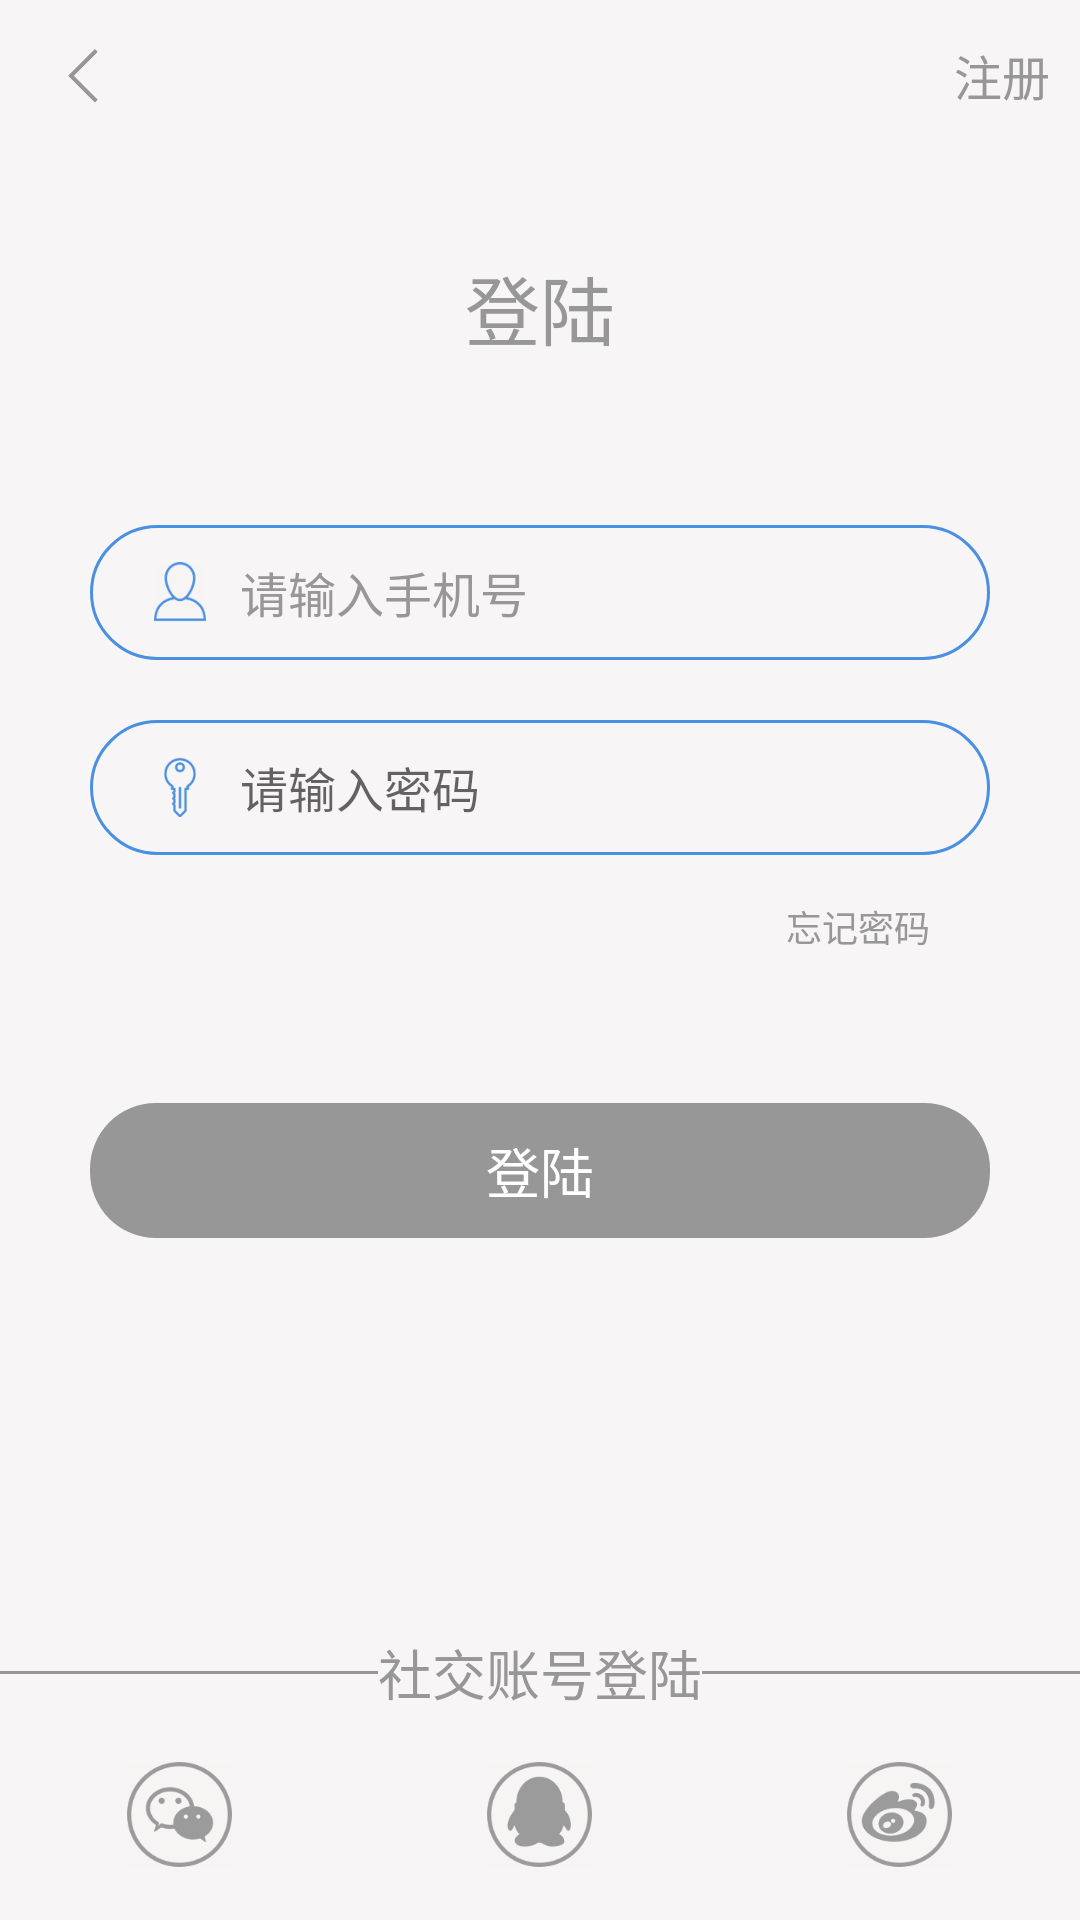

This screen was rendered from an Android layout file. Write that file and the resources it references.
<!-- AndroidManifest.xml: activity theme AppTheme2 -->
<!-- res/layout/activity_login.xml -->
<?xml version="1.0" encoding="utf-8"?>
<layout xmlns:android="http://schemas.android.com/apk/res/android"
    >


    <data>
        <variable
            name="viewmodel"
            type="com.liangke.mvvm.viewmodel.LoginViewModel"
            ></variable>
    </data>

    <LinearLayout
        android:layout_width="match_parent"
        android:layout_height="match_parent"
        android:orientation="vertical"
        android:background="@color/gray_03"
        >

        <RelativeLayout
            android:layout_width="match_parent"
            android:layout_height="50dp">
            <LinearLayout
                android:layout_width="40dp"
                android:layout_height="40dp"
                android:gravity="center"
                android:onClick="onBackFinish"
                android:layout_centerVertical="true"
                android:layout_marginLeft="10dp"
                >
                <ImageView
                    android:layout_width="25dp"
                    android:layout_height="25dp"
                    android:src="@mipmap/icon_back"
                    />

            </LinearLayout>

            <TextView
                android:id="@+id/tv_register"
                android:layout_width="wrap_content"
                android:layout_height="wrap_content"
                android:text="注册"
                android:textSize="16sp"
                android:textColor="@color/black_01"
                android:layout_alignParentRight="true"
                android:layout_centerVertical="true"
                android:layout_marginRight="10dp"
                />

        </RelativeLayout>


        <LinearLayout
            android:layout_width="match_parent"
            android:layout_height="match_parent"
            android:orientation="vertical"
            >

            <LinearLayout
                android:layout_width="match_parent"
                android:layout_height="45dp"
                android:orientation="vertical"
                android:gravity="center"
                android:layout_marginTop="30dp"
                >
                <TextView
                    android:layout_width="wrap_content"
                    android:layout_height="wrap_content"
                    android:text="登陆"
                    android:textColor="@color/black_01"
                    android:textSize="25sp"
                    />
            </LinearLayout>

            <LinearLayout
                android:layout_width="match_parent"
                android:layout_height="wrap_content"
                android:orientation="vertical"
                android:paddingLeft="30dp"
                android:paddingRight="30dp"
                android:layout_marginTop="50dp"
                >
                <LinearLayout
                    android:layout_width="match_parent"
                    android:layout_height="45dp"
                    android:orientation="horizontal"
                    android:background="@drawable/bg_shape_cornor_stoke_blue"
                    android:gravity="center_vertical"
                    android:paddingLeft="20dp"
                    android:paddingRight="10dp"
                    >
                    <ImageView
                        android:layout_width="20dp"
                        android:layout_height="20dp"
                        android:src="@mipmap/user"
                        />
                    <EditText
                        android:id="@+id/et_phone"
                        android:layout_width="match_parent"
                        android:layout_height="match_parent"
                        android:background="@color/gray_03"
                        android:textCursorDrawable="@drawable/cursordrawable"
                        android:paddingLeft="10dp"
                        android:hint="请输入手机号"
                        android:textSize="16sp"
                        android:textColor="@color/black_01"
                        android:textColorHint="@color/black_01"
                        android:layout_marginTop="2dp"
                        android:layout_marginBottom="2dp"
                        android:layout_marginRight="15dp"
                        />
                </LinearLayout>

                <LinearLayout
                    android:layout_width="match_parent"
                    android:layout_height="45dp"
                    android:orientation="horizontal"
                    android:background="@drawable/bg_shape_cornor_stoke_blue"
                    android:gravity="center_vertical"
                    android:paddingLeft="20dp"
                    android:paddingRight="10dp"
                    android:layout_marginTop="20dp"
                    >
                    <ImageView
                        android:layout_width="20dp"
                        android:layout_height="20dp"
                        android:src="@mipmap/group"
                        />
                    <EditText
                        android:id="@+id/et_password"
                        android:layout_width="match_parent"
                        android:layout_height="match_parent"
                        android:background="@color/gray_03"
                        android:textCursorDrawable="@drawable/cursordrawable"
                        android:paddingLeft="10dp"
                        android:hint="请输入密码"
                        android:textColorLink="@color/black_01"
                        android:textSize="16sp"
                        android:textColor="@color/black_01"
                        android:layout_marginTop="2dp"
                        android:layout_marginBottom="2dp"
                        android:layout_marginRight="15dp"
                        android:inputType="textPassword"
                        />
                </LinearLayout>

            </LinearLayout>
            <RelativeLayout
                android:layout_width="match_parent"
                android:layout_height="wrap_content"
                android:layout_marginTop="15dp"
                android:paddingRight="35dp"
                >
                <LinearLayout
                    android:id="@+id/ll_forget"
                    android:layout_width="wrap_content"
                    android:layout_height="wrap_content"
                    android:orientation="horizontal"
                    android:layout_alignParentRight="true"
                    android:gravity="center_vertical"
                    >
                    <TextView
                        android:layout_width="wrap_content"
                        android:layout_height="wrap_content"
                        android:text="忘记密码"
                        android:textColor="@color/black_01"
                        android:textSize="12sp"
                        />
                    <ImageView
                        android:layout_width="15dp"
                        android:layout_height="15dp"
                        android:src="@mipmap/icon_question"
                        />
                </LinearLayout>
            </RelativeLayout>

            <LinearLayout
                android:layout_width="match_parent"
                android:layout_height="45dp"
                android:layout_marginTop="50dp"
                >

                <Button
                    android:id="@+id/b_login"
                    android:layout_width="match_parent"
                    android:layout_height="match_parent"
                    android:text="登陆"
                    android:textColor="@color/white"
                    android:textSize="18sp"
                    android:background="@drawable/bg_shape_cornor_solid_gray"
                    android:layout_marginLeft="30dp"
                    android:layout_marginRight="30dp"
                    android:enabled="false"
                    />
            </LinearLayout>


            <RelativeLayout
                android:layout_width="match_parent"
                android:layout_height="match_parent">

                <LinearLayout
                    android:layout_width="match_parent"
                    android:layout_height="wrap_content"
                    android:orientation="vertical"
                    android:layout_alignParentBottom="true"
                    >

<LinearLayout
    android:layout_width="match_parent"
    android:layout_height="wrap_content"
    android:orientation="horizontal"
    android:gravity="center_vertical"
    >

    <View
        android:layout_width="0dp"
        android:layout_height="1dp"
        android:layout_weight="1"
        android:background="@color/black_01"
        ></View>

                    <TextView
                        android:layout_width="wrap_content"
                        android:layout_height="45dp"
                        android:text="社交账号登陆"
                        android:textColor="@color/black_01"
                        android:textSize="18sp"
                        android:gravity="center"
                        />

    <View
        android:layout_width="0dp"
        android:layout_height="1dp"
        android:layout_weight="1"
        android:background="@color/black_01"
        ></View>

</LinearLayout>

                    <LinearLayout
                        android:layout_width="match_parent"
                        android:layout_height="50dp"
                        android:orientation="horizontal"
                        android:layout_marginBottom="10dp"
                        >

                        <LinearLayout
                            android:layout_width="0dp"
                            android:layout_height="match_parent"
                            android:layout_weight="1"
                            android:gravity="center"
                            >
                            <ImageView
                                android:layout_width="35dp"
                                android:layout_height="35dp"
                                android:src="@mipmap/wechat_l"
                                />
                        </LinearLayout>

                        <LinearLayout
                            android:layout_width="0dp"
                            android:layout_height="match_parent"
                            android:layout_weight="1"
                            android:gravity="center"
                            >
                            <ImageView
                                android:layout_width="35dp"
                                android:layout_height="35dp"
                                android:src="@mipmap/qq_l"
                                />
                        </LinearLayout>

                        <LinearLayout
                            android:layout_width="0dp"
                            android:layout_height="match_parent"
                            android:layout_weight="1"
                            android:gravity="center"
                            >
                            <ImageView
                                android:layout_width="35dp"
                                android:layout_height="35dp"
                                android:src="@mipmap/sina_weibo_l"
                                />
                        </LinearLayout>

                    </LinearLayout>

                </LinearLayout>

            </RelativeLayout>
            
            
        </LinearLayout>



    </LinearLayout>


</layout>
<!-- resources referenced by this layout -->
<resources>
  <color name="black_01">#979797</color>
  <color name="gray_03">#F7F5F5</color>
  <color name="white">#ffffff</color>
  <!-- drawable bg_shape_cornor_solid_gray (drawable) -->
  <?xml version="1.0" encoding="utf-8"?>
  <shape xmlns:android="http://schemas.android.com/apk/res/android">
  
      <corners android:radius="22dp"></corners>
      <solid android:color="@color/black_01"></solid>
  
  </shape>
  <!-- drawable bg_shape_cornor_stoke_blue (drawable) -->
  <?xml version="1.0" encoding="utf-8"?>
  <shape xmlns:android="http://schemas.android.com/apk/res/android">
  
      <corners android:radius="22dp"></corners>
  
      <stroke android:color="@color/blue_01" android:width="1dp"></stroke>
  
  
  </shape>
  <!-- drawable cursordrawable (drawable) -->
  <?xml version="1.0" encoding="utf-8"?>
  <shape xmlns:android="http://schemas.android.com/apk/res/android">
  
      <size android:width="1dp"></size>
  
      <solid android:color="@color/colorAccent"></solid>
  
  </shape>
  <!-- mipmap group: png bitmap (mipmap-hdpi, 2747 bytes) -->
  <!-- mipmap icon_back: png bitmap (mipmap-hdpi, 2342 bytes) -->
  <!-- mipmap qq_l: png bitmap (mipmap-hdpi, 7509 bytes) -->
  <!-- mipmap sina_weibo_l: png bitmap (mipmap-hdpi, 10083 bytes) -->
  <!-- mipmap user: png bitmap (mipmap-hdpi, 2629 bytes) -->
  <!-- mipmap wechat_l: png bitmap (mipmap-hdpi, 8787 bytes) -->
  <style name="AppTheme2" parent="Theme.AppCompat.Light.NoActionBar">
          
          <item name="colorPrimary">@color/colorPrimary</item>
          <item name="colorPrimaryDark">@color/colorPrimaryDark</item>
          <item name="colorAccent">@color/colorAccent</item>
      </style>
  <color name="blue_01">#4A90E2</color>
  <color name="colorAccent">#FF4081</color>
  <color name="colorPrimary">#3F51B5</color>
  <color name="colorPrimaryDark">#303F9F</color>
</resources>
